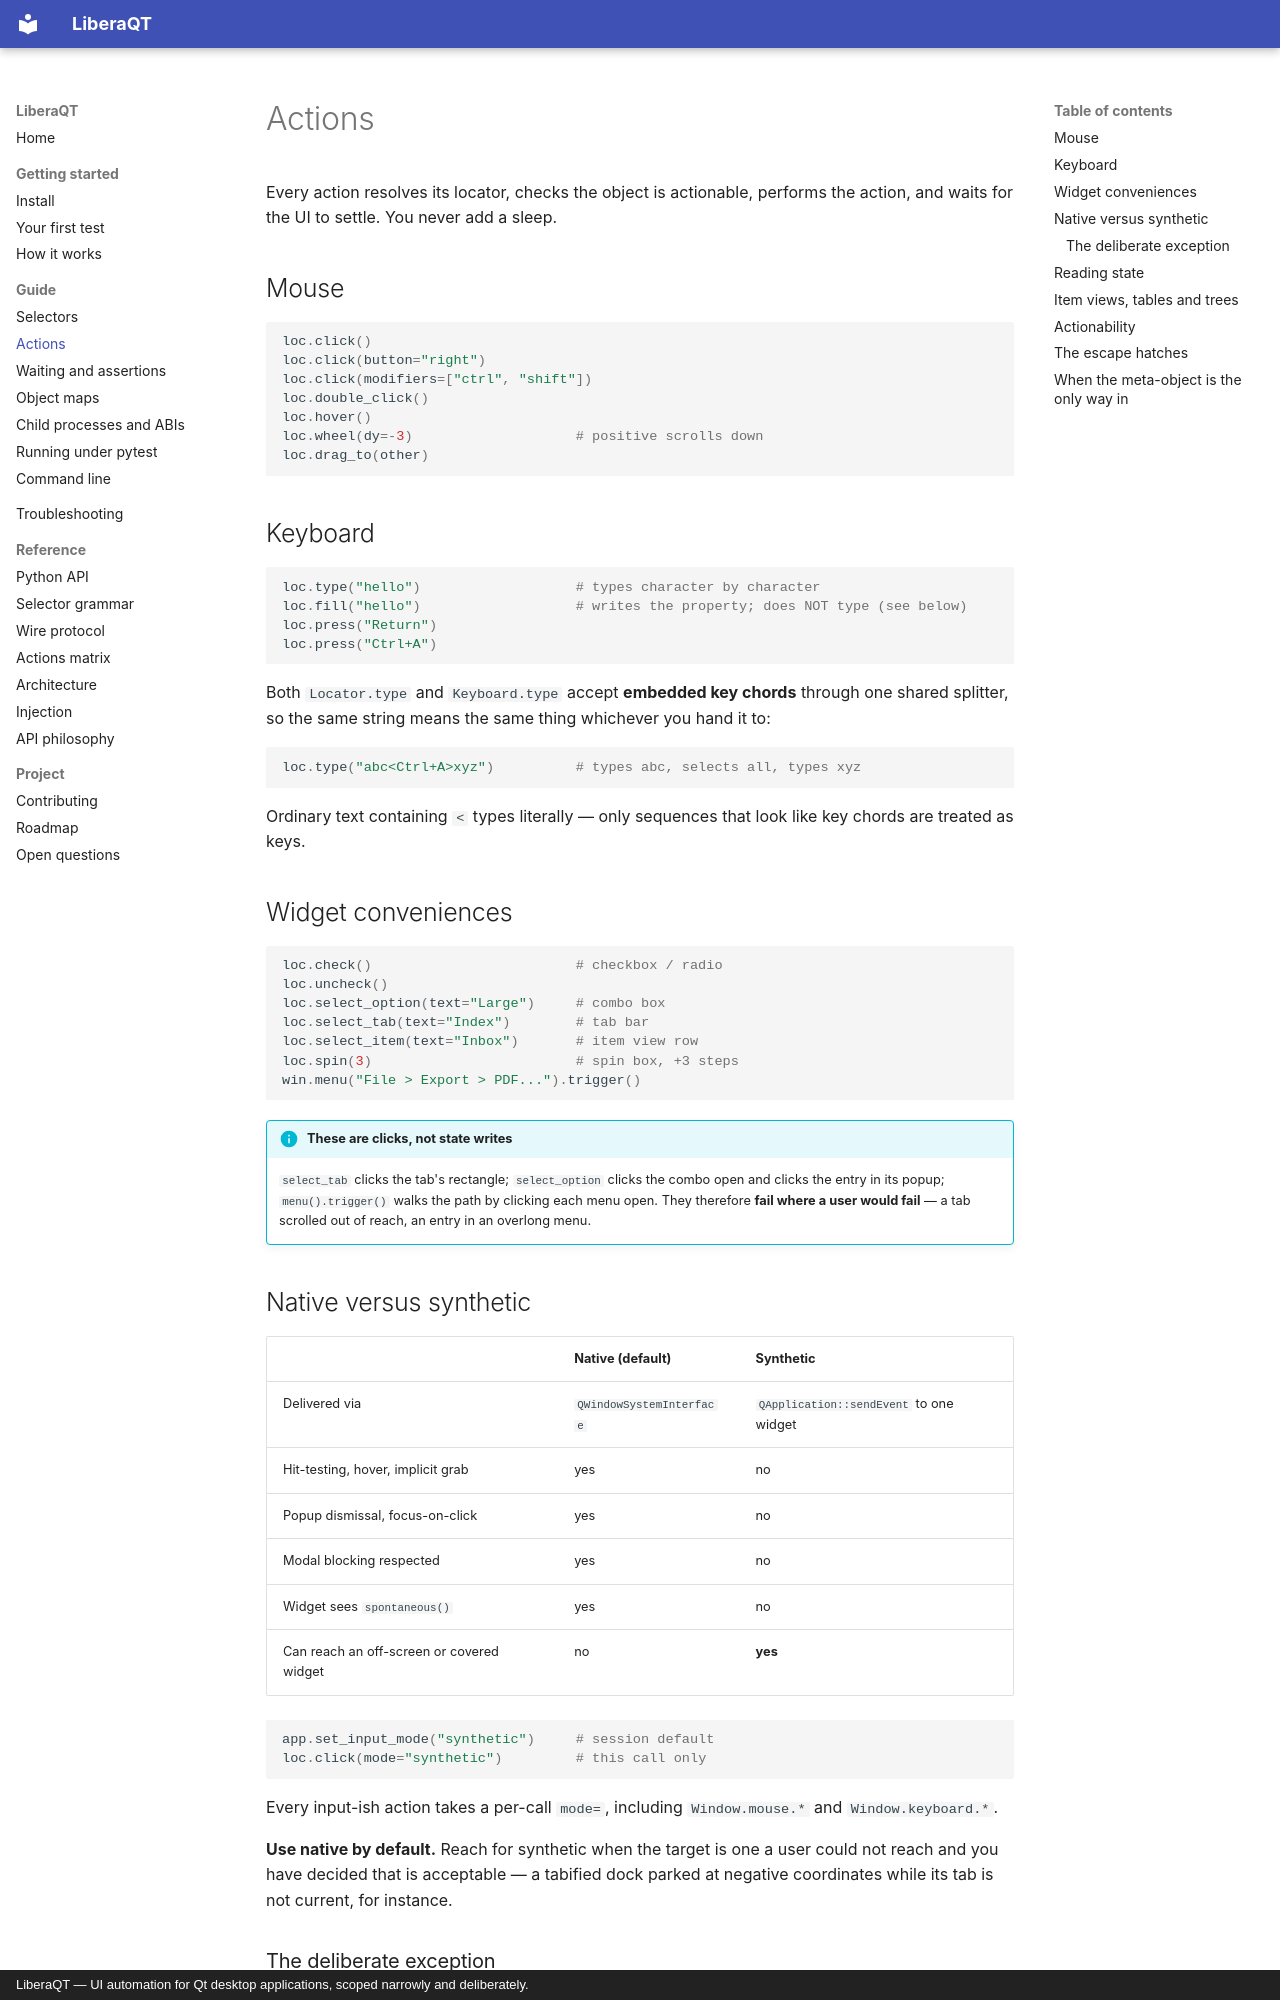

repository: sargis2000/LiberaQt · page: guide/actions/index.html · generator: mkdocs · copyright: LiberaQT — UI automation for Qt desktop applications, scoped narrowly and deliberately.

# Actions

Every action resolves its locator, checks the object is actionable, performs the action, and waits
for the UI to settle. You never add a sleep.

## Mouse

```python
loc.click()
loc.click(button="right")
loc.click(modifiers=["ctrl", "shift"])
loc.double_click()
loc.hover()
loc.wheel(dy=-3)                    # positive scrolls down
loc.drag_to(other)
```

## Keyboard

```python
loc.type("hello")                   # types character by character
loc.fill("hello")                   # writes the property; does NOT type (see below)
loc.press("Return")
loc.press("Ctrl+A")
```

Both `Locator.type` and `Keyboard.type` accept **embedded key chords** through one shared
splitter, so the same string means the same thing whichever you hand it to:

```python
loc.type("abc<Ctrl+A>xyz")          # types abc, selects all, types xyz
```

Ordinary text containing `<` types literally — only sequences that look like key chords are
treated as keys.

## Widget conveniences

```python
loc.check()                         # checkbox / radio
loc.uncheck()
loc.select_option(text="Large")     # combo box
loc.select_tab(text="Index")        # tab bar
loc.select_item(text="Inbox")       # item view row
loc.spin(3)                         # spin box, +3 steps
win.menu("File > Export > PDF...").trigger()
```

!!! info "These are clicks, not state writes"
    `select_tab` clicks the tab's rectangle; `select_option` clicks the combo open and clicks the
    entry in its popup; `menu().trigger()` walks the path by clicking each menu open. They
    therefore **fail where a user would fail** — a tab scrolled out of reach, an entry in an
    overlong menu.

## Native versus synthetic

| | Native (default) | Synthetic |
|---|---|---|
| Delivered via | `QWindowSystemInterface` | `QApplication::sendEvent` to one widget |
| Hit-testing, hover, implicit grab | yes | no |
| Popup dismissal, focus-on-click | yes | no |
| Modal blocking respected | yes | no |
| Widget sees `spontaneous()` | yes | no |
| Can reach an off-screen or covered widget | no | **yes** |

```python
app.set_input_mode("synthetic")     # session default
loc.click(mode="synthetic")         # this call only
```

Every input-ish action takes a per-call `mode=`, including `Window.mouse.*` and
`Window.keyboard.*`.

**Use native by default.** Reach for synthetic when the target is one a user could not reach and
you have decided that is acceptable — a tabified dock parked at negative coordinates while its tab
is not current, for instance.
